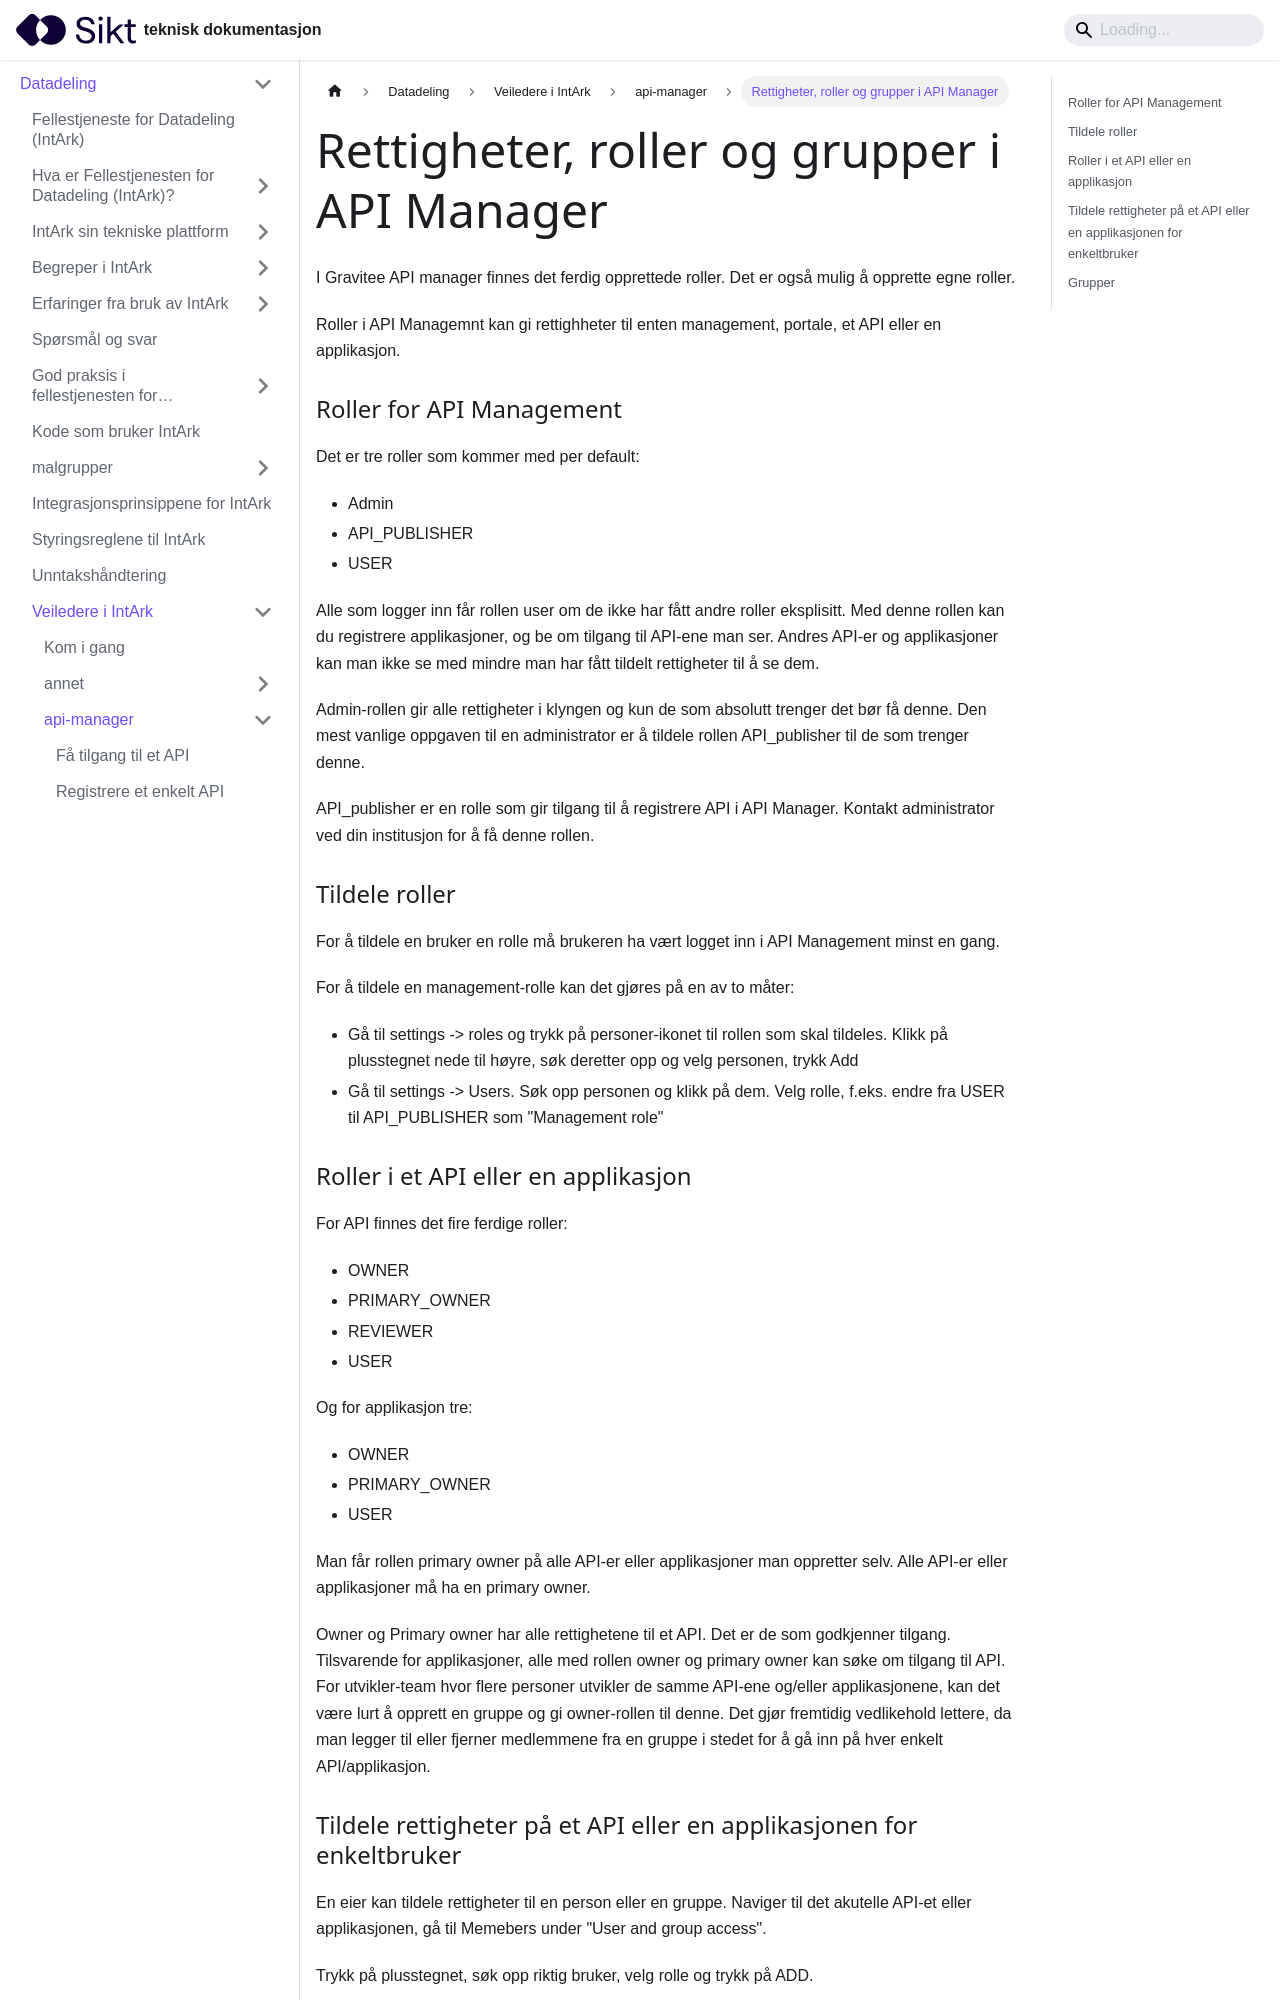

repository: sikt-no/docs · page: docs/datadeling/veiledere/api-manager/rettigheter-og-roller-i-api-manager/index.html · generator: docusaurus

---
description:
  "I Gravitee API manager finnes det ferdig opprettede roller. Det er ogs\xE5\
  \ mulig \xE5 opprette egne roller."
title: Rettigheter, roller og grupper i API Manager
---

# Rettigheter, roller og grupper i API Manager

I Gravitee API manager finnes det ferdig opprettede roller. Det er også mulig å opprette egne roller.

Roller i API Managemnt kan gi rettighheter til enten management, portale, et API eller en applikasjon.

### Roller for API Management

Det er tre roller som kommer med per default:

- Admin
- API_PUBLISHER
- USER

Alle som logger inn får rollen user om de ikke har fått andre roller eksplisitt. Med denne rollen kan du registrere applikasjoner, og be om tilgang til API-ene man ser. Andres API-er og applikasjoner kan man ikke se med mindre man har fått tildelt rettigheter til å se dem.

Admin-rollen gir alle rettigheter i klyngen og kun de som absolutt trenger det bør få denne. Den mest vanlige oppgaven til en administrator er å tildele rollen API_publisher til de som trenger denne.

API_publisher er en rolle som gir tilgang til å registrere API i API Manager. Kontakt administrator ved din institusjon for å få denne rollen.

### Tildele roller

For å tildele en bruker en rolle må brukeren ha vært logget inn i API Management minst en gang.

For å tildele en management-rolle kan det gjøres på en av to måter:

- Gå til settings -\> roles og trykk på personer-ikonet til rollen som skal tildeles. Klikk på plusstegnet nede til høyre, søk deretter opp og velg personen, trykk Add
- Gå til settings -\> Users. Søk opp personen og klikk på dem. Velg rolle, f.eks. endre fra USER til API_PUBLISHER som "Management role"
